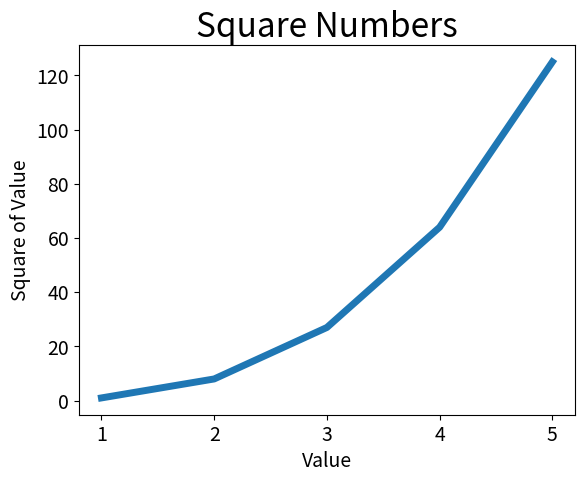

The matplotlib source for this figure:
#!/usr/bin/env python3
# -*- coding: utf-8 -*-
"""
Created on Mon Mar  3 18:25:50 2025

[redacted]
"""

# Importa a biblioteca matplotlib para criação de gráficos
import matplotlib.pyplot as plt

# Lista de valores do eixo x
input_values = [1,2,3,4,5]
# Cria uma lista de números ao cubo
# Lista de valores do eixo y
cubos = []

for value in input_values:
    cubo = value**3
    cubos.append(cubo)
    print(cubo)

# Plotagem

# Cria um gráfico de linha com a lista de números quadrados
plt.plot(input_values,cubos,linewidth=5)

# Define o título do gráfico
plt.title("Square Numbers", fontsize=24)
# Define o rótulo do eixo x
plt.xlabel("Value", fontsize=14)
# Define o rótulo do eixo y
plt.ylabel("Square of Value", fontsize=14)

# Define o tamanho dos rótulos dos eixos
plt.tick_params(axis='both', labelsize=14)

# Exibe o gráfico criado
plt.show()

# Salva o gráfico de maneira automática
# Argumentos: nome do gráfico e remove espaços em branco
plt.savefig("plot_cubo.png", bbox_inches='tight')